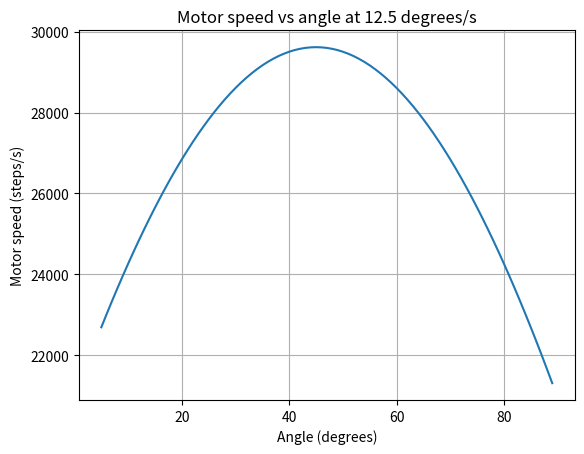

The script that saved this image:
import matplotlib.pyplot as plt
import numpy as np

reference_velocity = 12.5 # angular velocity in degrees/s
elbow_radius = 42.426 # radius in mm
microsteps = 32 # 16 times 2 for PWM
lead_ballsrew = 2 # mm
steps_per_revolution = 200 # steps per revolution of the motor, 1.8 degrees
elbow_angle = np.arange(5,90,1) # elbow angle in degrees
theta = np.arange(5,90,1) # elbow angle in degrees


linear_velocity  = 2/(200*32) # mm/s per microstep
# angular_velocity = (motor_speed * linear_velocity)/(elbow_radius*np.cos(np.radians(45-elbow_angle)))    # radians/s

# rewriting the equation to find motor speed
# motor_speed * linear_velocity = angular_velocity * elbow_radius * np.cos(np.radians(45-elbow_angle)
# motor_speed = (angular_velocity * elbow_radius * np.cos(np.radians(45-elbow_angle)) / linear_velocity
motor_speed_1 = (np.radians(reference_velocity) * elbow_radius * np.cos(np.radians(45-elbow_angle))) / linear_velocity ## deze klopt nu ook!


# numpy array of angles in degrees from 5 to 90, in steps of 1 degree
# theta = np.arange(5, 91, 1) # in degrees

motor_speed_2 = (reference_velocity * (42.426 * np.pi* np.cos(np.radians(45-theta)))) / 0.05625 ### deze klopt!



# plot motorspeeds vs angles
plt.plot(elbow_angle, motor_speed_1)
plt.xlabel("Angle (degrees)")
plt.ylabel("Motor speed (steps/s)")
plt.title("Motor speed vs angle at 12.5 degrees/s")
plt.grid()
plt.show()
